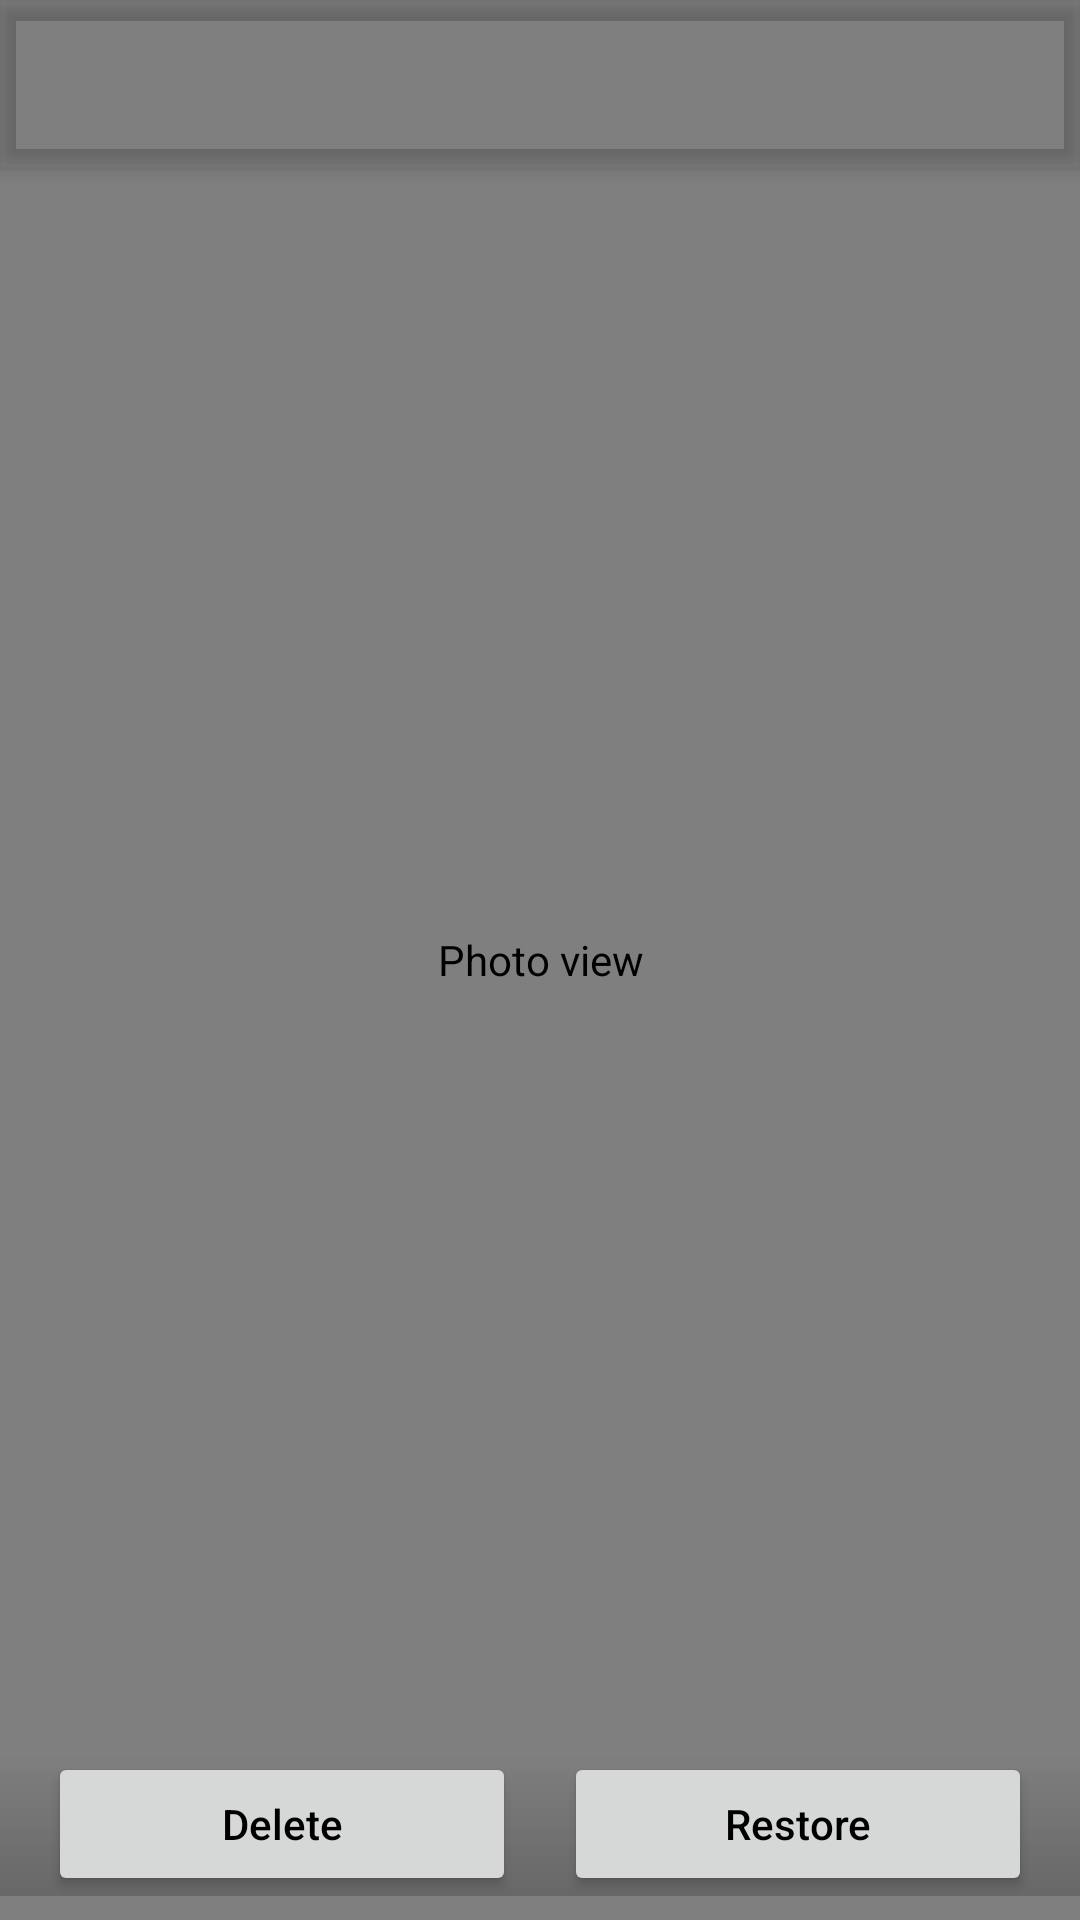

Reconstruct the res/layout file that produces this screen, plus the resources it refers to.
<!-- AndroidManifest.xml: fallback theme Theme.MaterialComponents.DayNight.NoActionBar -->
<!-- res/layout/fragment_trash_photo.xml -->
<?xml version="1.0" encoding="utf-8"?>
<androidx.coordinatorlayout.widget.CoordinatorLayout xmlns:android="http://schemas.android.com/apk/res/android"
    xmlns:app="http://schemas.android.com/apk/res-auto"
    xmlns:tools="http://schemas.android.com/tools"
    android:layout_width="match_parent"
    android:layout_height="match_parent"
    android:background="@color/black"
    tools:context=".ui.trashphoto.TrashPhotoFragment">

    <com.google.android.material.appbar.AppBarLayout
        android:layout_width="match_parent"
        android:layout_height="wrap_content"
        style="@style/Widget.MaterialComponents.AppBarLayout.Secondary">

        <com.google.android.material.appbar.MaterialToolbar
            android:id="@+id/trashPhotoTopBar"
            android:layout_width="match_parent"
            android:layout_height="?attr/actionBarSize"
            style="@style/ThemeOverlay.MaterialComponents.Toolbar.Secondary"
            app:navigationIcon="@drawable/ic_round_arrow_back_ios_24"
            app:navigationIconTint="@color/white"/>
    </com.google.android.material.appbar.AppBarLayout>

    <com.davemorrissey.labs.subscaleview.SubsamplingScaleImageView
        android:id="@+id/imgView"
        android:layout_width="match_parent"
        android:layout_height="match_parent"
        android:contentDescription="@string/photo_view" />

    <LinearLayout
        android:id="@+id/trashPhotoBottomBar"
        android:layout_gravity="bottom"
        android:layout_width="match_parent"
        android:layout_height="wrap_content"
        android:layout_marginBottom="@dimen/half_default_padding"
        android:background="@drawable/bg_bottom_app_bar"
        android:orientation="horizontal">

        <Button
            android:id="@+id/deleteBtn"
            android:layout_width="0dp"
            android:layout_height="wrap_content"
            android:layout_weight="1"
            android:text="Delete"
            android:textAllCaps="false"
            android:textColor="@color/black"
            android:textSize="14sp"
            android:layout_marginStart="@dimen/default_padding"/>

        <Space
            android:layout_width="@dimen/default_padding"
            android:layout_height="wrap_content"/>

        <Button
            android:id="@+id/restoreBtn"
            android:layout_width="0dp"
            android:layout_height="wrap_content"
            android:layout_weight="1"
            android:text="Restore"
            android:textAllCaps="false"
            android:textColor="@color/black"
            android:textSize="14sp"
            android:layout_marginEnd="@dimen/default_padding"/>
    </LinearLayout>
</androidx.coordinatorlayout.widget.CoordinatorLayout>
<!-- resources referenced by this layout -->
<resources>
  <color name="black">#FF000000</color>
  <color name="white">#FFFFFFFF</color>
  <dimen name="default_padding">16dp</dimen>
  <dimen name="half_default_padding">8dp</dimen>
  <!-- drawable bg_bottom_app_bar (drawable) -->
  <?xml version="1.0" encoding="utf-8"?>
  <shape xmlns:android="http://schemas.android.com/apk/res/android"
      android:shape="rectangle">
      <gradient
          android:angle="270"
          android:endColor="#30000000"
          android:startColor="#00FFFFFF" />
  </shape>
  <string name="photo_view">Photo view</string>
  <style name="ThemeOverlay.MaterialComponents.Toolbar.Secondary" parent="ThemeOverlay.MaterialComponents.Toolbar.Primary">
          <item name="android:background">@android:color/transparent</item>
          <item name="titleTextColor">@color/blue_900</item>
      </style>
  <style name="Widget.MaterialComponents.AppBarLayout.Secondary" parent="Widget.MaterialComponents.AppBarLayout.Primary">
          <item name="android:background">@android:color/transparent</item>
      </style>
  <color name="blue_900">#FF0D47A1</color>
</resources>
